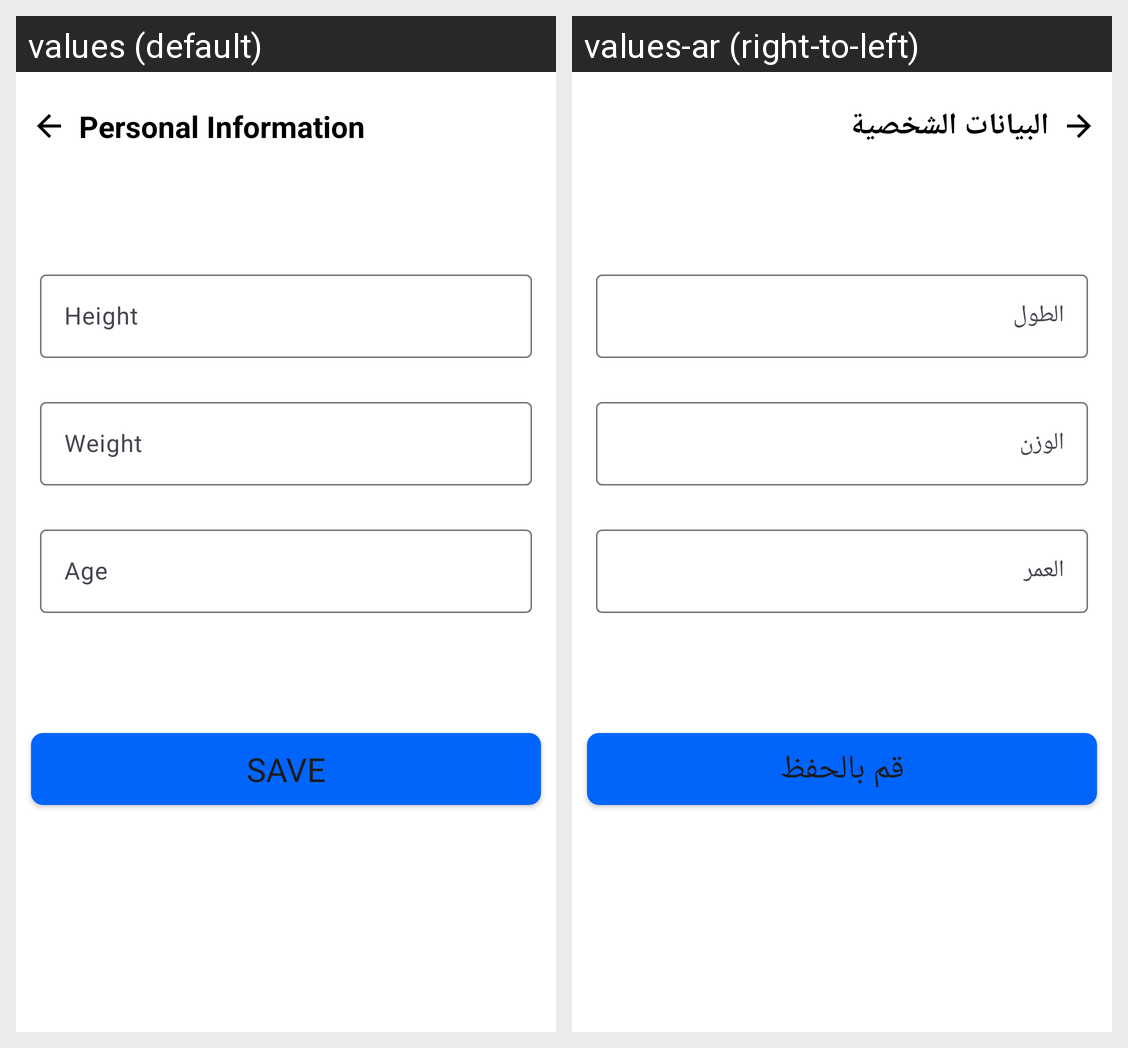

Locale-by-locale string values for the Android screen shown in this grid:
Android screen res/layout/fragment_personal_information.xml rendered under 2 locales, left to right: values (default), values-ar (right-to-left). Device: Nexus 5 (rendered at 1080×1920; each locale shown at half size, 540×960, under a caption strip naming it); theme Theme.Sakina.
Strings drawn on this screen, with the default value and each locale's value (text and hints the layout hard-codes, and strings that could not be matched under every locale, appear in the picture but are not listed):

personal_information
  values: Personal Information
  values-ar: البيانات الشخصية

height
  values: Height
  values-ar: الطول

weight
  values: Weight
  values-ar: الوزن

age
  values: Age
  values-ar: العمر

save
  values: Save
  values-ar: قم بالحفظ
